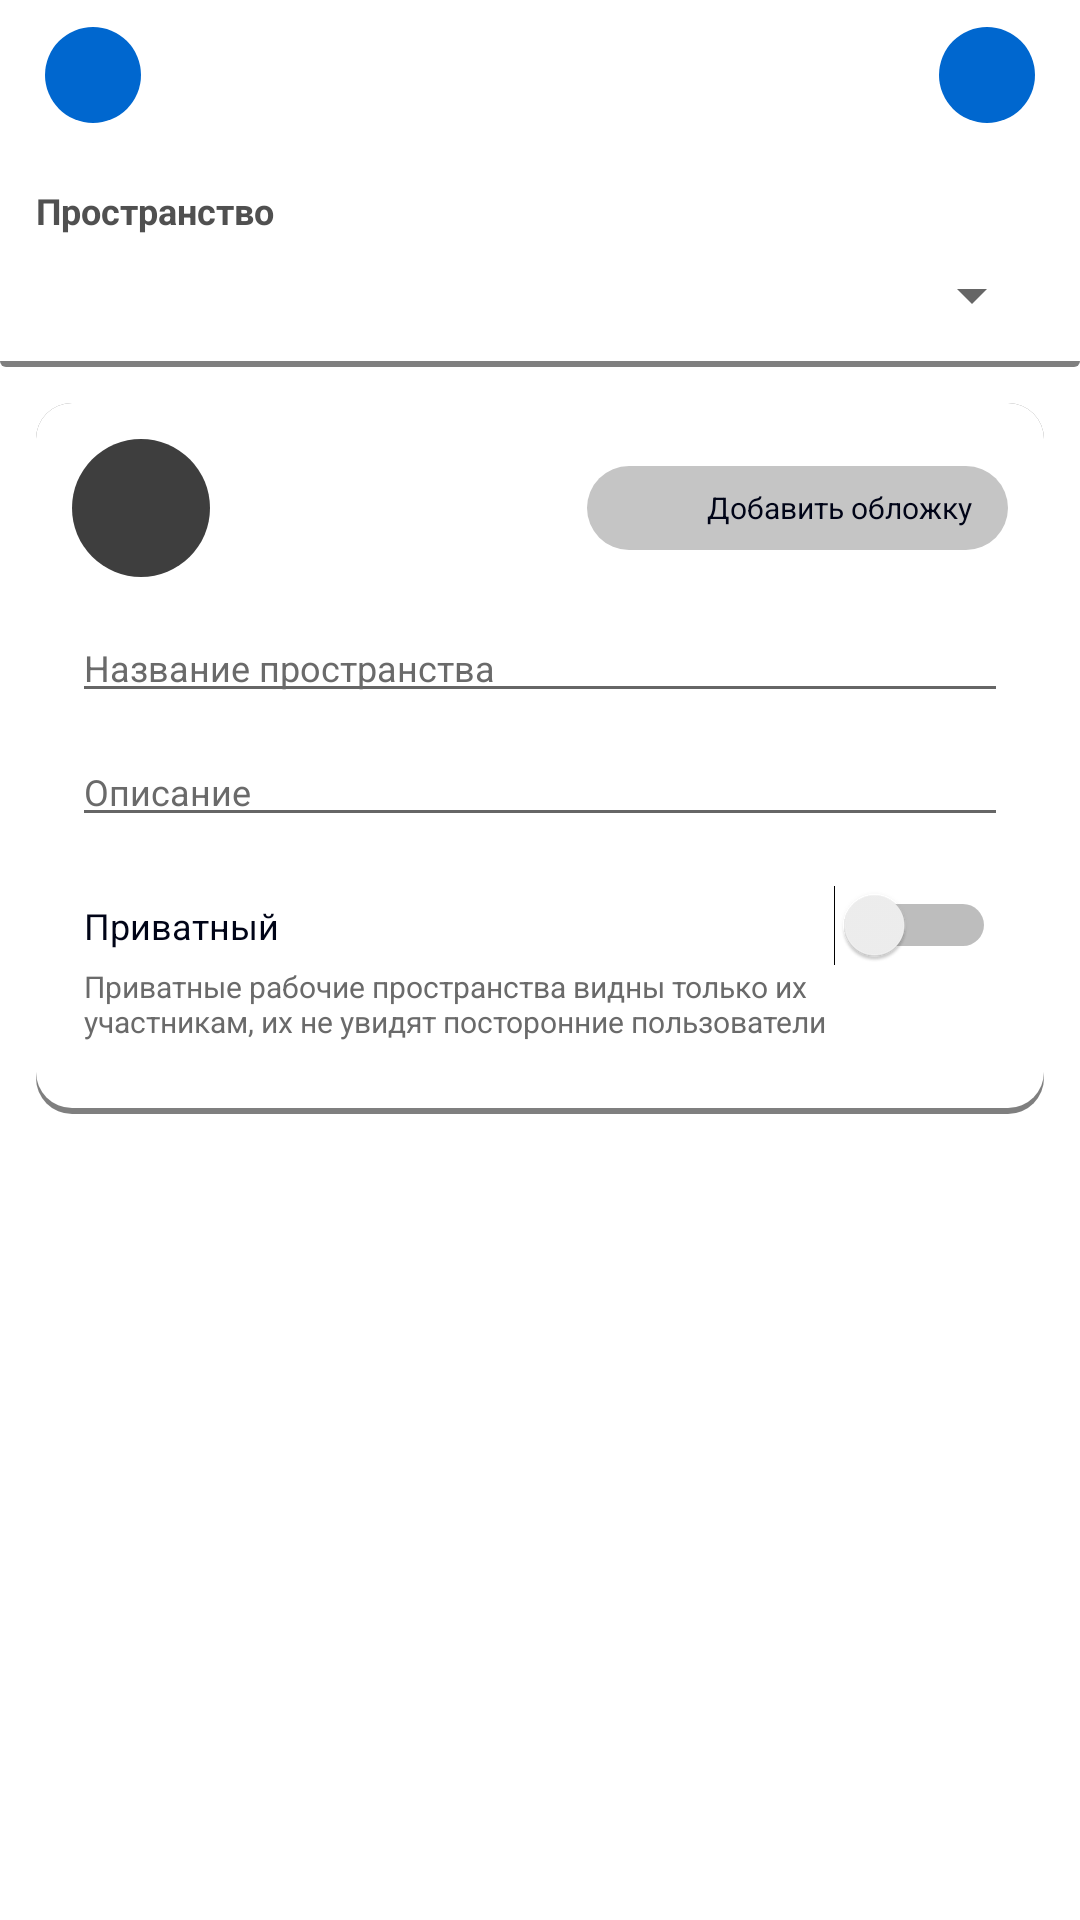

Produce the Android XML layout that renders to this screen, including the resource entries it uses.
<!-- AndroidManifest.xml: application theme Theme.YouAchieve -->
<!-- res/layout/fragment_create_project.xml -->
<?xml version="1.0" encoding="utf-8"?>
<LinearLayout xmlns:android="http://schemas.android.com/apk/res/android"
    xmlns:tools="http://schemas.android.com/tools"
    android:layout_width="match_parent"
    android:layout_height="match_parent"
    xmlns:app="http://schemas.android.com/apk/res-auto"
    tools:background="@color/background_back"
    tools:context=".presentation.ui.fragments.workspace.create.CreateProjectFragment"
    android:orientation="vertical">

    <LinearLayout
        android:layout_width="match_parent"
        android:layout_height="@dimen/header_height"
        android:orientation="horizontal"
        android:background="@drawable/background_header"
        android:gravity="center_vertical">

        <FrameLayout
            android:id="@+id/createProjectButtonCancel"
            android:layout_width="@dimen/button_icon_size"
            android:layout_height="@dimen/button_icon_size"
            android:layout_margin="@dimen/header_indent"
            android:background="@drawable/background_primary_dark"
            android:layout_gravity="center">

            <ImageView
                android:layout_width="@dimen/icon_normal"
                android:layout_height="@dimen/icon_normal"
                android:layout_gravity="center"
                android:contentDescription="@string/cancel"
                android:rotation="90"
                android:src="@drawable/cancel"
                app:tint="@color/text_on_background" />

        </FrameLayout>

        <TextView
            android:id="@+id/createProjectTextHeader"
            android:layout_width="wrap_content"
            android:layout_height="wrap_content"
            android:textSize="@dimen/text_huge"
            android:text="@string/create_project_header"
            android:textStyle="bold"
            android:maxLines="1"
            android:textColor="@color/text_on_background"/>

        <LinearLayout
            android:layout_width="match_parent"
            android:layout_height="wrap_content"
            android:gravity="end">

            <FrameLayout
                android:id="@+id/createProjectButtonOk"
                android:layout_width="@dimen/button_icon_size"
                android:layout_height="@dimen/button_icon_size"
                android:layout_margin="@dimen/header_indent"
                android:background="@drawable/background_primary_dark"
                android:layout_gravity="center">

                <ImageView
                    android:layout_width="@dimen/icon_normal"
                    android:layout_height="@dimen/icon_normal"
                    android:layout_gravity="center"
                    android:contentDescription="@string/ok"
                    android:src="@drawable/check"
                    app:tint="@color/text_on_background" />

            </FrameLayout>

        </LinearLayout>

    </LinearLayout>

    <LinearLayout
        android:layout_width="match_parent"
        android:layout_height="wrap_content"
        android:padding="@dimen/indent_outside"
        android:paddingBottom="@dimen/indent_bottom"
        android:background="@drawable/background_card_internal"
        android:orientation="vertical">

        <TextView
            android:layout_width="match_parent"
            android:layout_height="wrap_content"
            android:textSize="@dimen/text_normal"
            android:textColor="@color/text_header"
            android:textStyle="bold"
            android:text="@string/workspace" />

        <Spinner
            android:id="@+id/createProjectSpinnerWorkspace"
            android:layout_width="match_parent"
            android:layout_height="wrap_content"
            android:layout_marginTop="@dimen/input_form_margin_vertical"/>

        <TextView
            android:id="@+id/createProjectSpinnerWorkspaceError"
            android:layout_width="match_parent"
            android:layout_height="wrap_content"
            android:layout_marginHorizontal="@dimen/input_form_indent_catch"
            android:textSize="@dimen/text_small"
            android:textColor="@color/text_error"
            android:visibility="gone"/>

    </LinearLayout>

    <FrameLayout
        android:layout_width="match_parent"
        android:layout_height="wrap_content">

        <ImageView
            android:id="@+id/workspaceSectionsImageCover"
            android:layout_width="match_parent"
            android:layout_height="match_parent"
            android:src="@drawable/image_cover"
            android:layout_gravity="center"
            android:scaleType="centerCrop"
            android:contentDescription="@string/cover"/>

        <LinearLayout
            android:layout_width="match_parent"
            android:layout_height="wrap_content"
            android:orientation="vertical"
            android:layout_margin="@dimen/indent_outside"
            android:paddingBottom="@dimen/indent_bottom"
            android:background="@drawable/background_card">

            <LinearLayout
                android:id="@+id/createProjectAddImages"
                android:layout_width="match_parent"
                android:layout_height="wrap_content"
                android:padding="@dimen/indent_outside"
                android:orientation="horizontal">

                <FrameLayout
                    android:id="@+id/createProjectButtonAddAvatar"
                    android:layout_width="@dimen/icon_huge"
                    android:layout_height="@dimen/icon_huge"
                    android:layout_gravity="center_vertical"
                    android:background="@drawable/background_circle_secondary_dark">

                    <ImageView
                        android:layout_width="@dimen/icon_normal"
                        android:layout_height="@dimen/icon_normal"
                        android:layout_gravity="center"
                        android:contentDescription="@string/cancel"
                        android:src="@drawable/camera"
                        app:tint="@color/text_on_background" />

                </FrameLayout>

                <LinearLayout
                    android:layout_width="match_parent"
                    android:layout_height="wrap_content"
                    android:orientation="horizontal"
                    android:layout_gravity="center_vertical"
                    android:gravity="end">

                    <LinearLayout
                        android:id="@+id/createProjectButtonAddCover"
                        android:layout_width="wrap_content"
                        android:paddingHorizontal="@dimen/button_normal_padding_horizontal_short"
                        android:layout_height="@dimen/button_normal_height"
                        android:orientation="horizontal"
                        android:layout_gravity="center"
                        android:background="@drawable/background_circle_secondary"
                        tools:ignore="UselessParent">

                        <ImageView
                            android:layout_width="@dimen/icon_normal"
                            android:layout_height="@dimen/icon_normal"
                            android:layout_gravity="center_vertical"
                            android:contentDescription="@string/cancel"
                            android:src="@drawable/camera"
                            app:tint="@color/text_primary" />

                        <TextView
                            android:layout_width="match_parent"
                            android:layout_height="wrap_content"
                            android:layout_marginStart="@dimen/indent_inside"
                            android:textSize="@dimen/text_small"
                            android:textColor="@color/text_primary"
                            android:layout_gravity="center_vertical"
                            android:text="@string/button_add_cover" />

                    </LinearLayout>

                </LinearLayout>

            </LinearLayout>

            <LinearLayout
                android:layout_width="match_parent"
                android:layout_height="wrap_content"
                android:orientation="vertical"
                android:layout_marginHorizontal="@dimen/indent_outside">

                <EditText
                    android:id="@+id/createProjectEditTextName"
                    android:layout_width="match_parent"
                    android:layout_height="wrap_content"
                    android:ems="10"
                    android:inputType="text"
                    android:textSize="@dimen/text_normal"
                    android:textColorHint="@color/text_secondary"
                    android:hint="@string/hint_workspace_name"
                    android:autofillHints="name" />

                <TextView
                    android:id="@+id/createProjectTextNameError"
                    android:layout_width="match_parent"
                    android:layout_height="wrap_content"
                    android:layout_marginHorizontal="@dimen/input_form_indent_catch"
                    android:textSize="@dimen/text_small"
                    android:textColor="@color/text_error"
                    android:visibility="gone"/>

                <EditText
                    android:id="@+id/createProjectEditTextDescription"
                    android:layout_width="match_parent"
                    android:layout_height="wrap_content"
                    android:ems="10"
                    android:inputType="textMultiLine"
                    android:textSize="@dimen/text_normal"
                    android:layout_marginTop="@dimen/input_form_margin_vertical"
                    android:textColorHint="@color/text_secondary"
                    android:hint="@string/hint_description"
                    android:autofillHints="password" />

                <Switch
                    android:id="@+id/createProjectSwitchIsPrivate"
                    android:layout_width="match_parent"
                    android:layout_height="wrap_content"
                    android:textSize="@dimen/text_normal"
                    android:textColor="@color/text_primary"
                    android:layout_marginHorizontal="@dimen/input_form_indent_catch"
                    android:layout_marginTop="@dimen/input_form_margin_vertical_plus"
                    android:text="@string/is_private"
                    tools:ignore="UseSwitchCompatOrMaterialXml" />

                <TextView
                    android:layout_width="match_parent"
                    android:layout_height="wrap_content"
                    android:layout_marginStart="@dimen/input_form_indent_catch"
                    android:layout_marginEnd="@dimen/indent_outside"
                    android:textSize="@dimen/text_small"
                    android:textColor="@color/text_secondary"
                    android:text="@string/hint_workspace_private" />

            </LinearLayout>
        </LinearLayout>

    </FrameLayout>

</LinearLayout>
<!-- resources referenced by this layout -->
<resources>
  <color name="background_back">#CFCFCF</color>
  <color name="text_error">#DC0C0C</color>
  <color name="text_header">#505050</color>
  <color name="text_on_background">#FFFFFF</color>
  <color name="text_primary">#000417</color>
  <color name="text_secondary">#6A6A6A</color>
  <dimen name="button_icon_size">32dp</dimen>
  <dimen name="button_normal_height">28dp</dimen>
  <dimen name="button_normal_padding_horizontal_short">12dp</dimen>
  <dimen name="header_height">50dp</dimen>
  <dimen name="header_indent">15dp</dimen>
  <dimen name="icon_huge">46dp</dimen>
  <dimen name="icon_normal">20dp</dimen>
  <dimen name="indent_bottom">24dp</dimen>
  <dimen name="indent_inside">8dp</dimen>
  <dimen name="indent_outside">12dp</dimen>
  <dimen name="input_form_indent_catch">4dp</dimen>
  <dimen name="input_form_margin_vertical">8dp</dimen>
  <dimen name="input_form_margin_vertical_plus">16dp</dimen>
  <dimen name="text_huge">20sp</dimen>
  <dimen name="text_normal">12sp</dimen>
  <dimen name="text_small">10sp</dimen>
  <!-- drawable background_card_internal (drawable) -->
  <?xml version="1.0" encoding="utf-8"?>
  <layer-list xmlns:android="http://schemas.android.com/apk/res/android">
  
  <item>
      <shape android:shape="rectangle">
          <corners android:radius="@dimen/card_shadow_size" />
          <solid android:color="@color/shadow" />
      </shape>
  </item>
  
  <item android:bottom="@dimen/card_shadow_size">
      <shape android:shape="rectangle">
          <solid android:color="@color/content" />
      </shape>
  </item>
  
  </layer-list>
  <!-- drawable background_circle_secondary (drawable) -->
  <?xml version="1.0" encoding="utf-8"?>
  <shape xmlns:android="http://schemas.android.com/apk/res/android"
      android:shape="rectangle" >
  
  
      <solid
          android:color="@color/secondary" >
      </solid>
  
      <corners
          android:radius="@dimen/infinity">
      </corners>
  
  </shape>
  <!-- drawable background_circle_secondary_dark (drawable) -->
  <?xml version="1.0" encoding="utf-8"?>
  <shape xmlns:android="http://schemas.android.com/apk/res/android"
      android:shape="rectangle" >
  
  
      <solid
          android:color="@color/secondary_dark" >
      </solid>
  
      <corners
          android:radius="@dimen/infinity">
      </corners>
  
  </shape>
  <!-- drawable background_primary_dark (drawable) -->
  <?xml version="1.0" encoding="utf-8"?>
  <shape xmlns:android="http://schemas.android.com/apk/res/android"
      android:shape="rectangle" >
  
  
      <solid
          android:color="@color/primary_dark" >
      </solid>
  
      <corners
          android:radius="@dimen/infinity">
      </corners>
  
  </shape>
  <string name="button_add_cover">Добавить обложку</string>
  <string name="cancel">Назад</string>
  <string name="cover">Обложка</string>
  <string name="create_project_header">Создание проекта</string>
  <string name="hint_description">Описание</string>
  <string name="hint_workspace_name">Название пространства</string>
  <string name="hint_workspace_private">Приватные рабочие пространства видны только их участникам, их не увидят посторонние пользователи</string>
  <string name="is_private">Приватный</string>
  <string name="ok">Подтвердить</string>
  <string name="workspace">Пространство</string>
  <dimen name="round_medium">12dp</dimen>
  <color name="shadow">#80000000</color>
  <dimen name="card_shadow_size">2dp</dimen>
  <color name="content">#FFFFFF</color>
  <color name="secondary">#C5C5C5</color>
  <dimen name="infinity">1000dp</dimen>
  <color name="secondary_dark">#3E3E3E</color>
  <color name="primary_dark">#0067CF</color>
  <color name="primary">#1C7EE6</color>
</resources>
